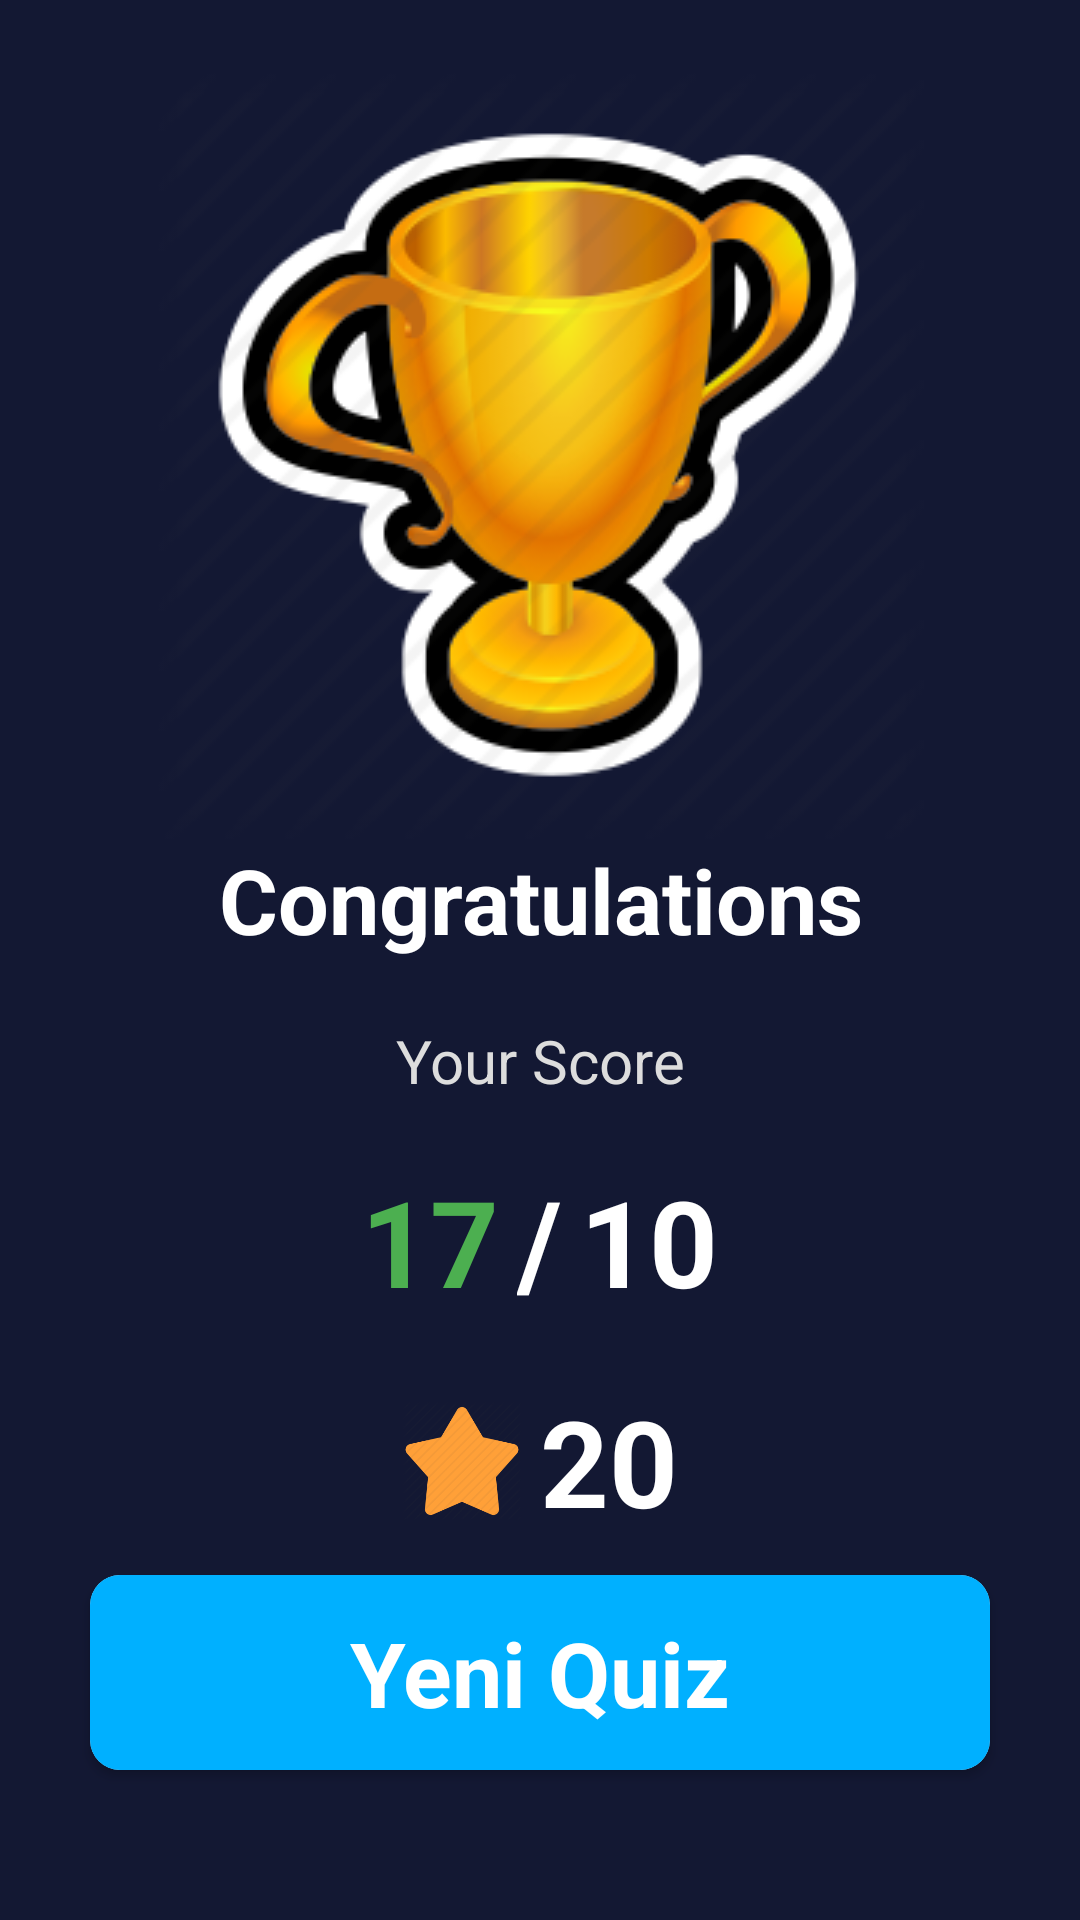

Layout XML and referenced resources for this Android screen:
<!-- AndroidManifest.xml: application theme Theme.LetsFind -->
<!-- res/layout/fragment_result.xml -->
<?xml version="1.0" encoding="utf-8"?>
<RelativeLayout xmlns:android="http://schemas.android.com/apk/res/android"
    xmlns:app="http://schemas.android.com/apk/res-auto"
    xmlns:tools="http://schemas.android.com/tools"
    android:layout_width="match_parent"
    android:layout_height="match_parent"
    android:background="#131833"
    tools:context=".view.fragment.ResultFragment">

    <RelativeLayout
        android:id="@+id/centerRelativ"
        android:layout_width="match_parent"
        android:layout_height="wrap_content"
        android:layout_centerInParent="true"></RelativeLayout>

    <ImageView
        android:id="@+id/cupImage"
        android:layout_width="match_parent"
        android:layout_height="wrap_content"
        android:layout_above="@+id/text"
        android:src="@drawable/gold_cup" />


    <TextView
        android:id="@+id/text"
        android:layout_width="match_parent"
        android:layout_height="wrap_content"
        android:layout_above="@+id/yourScore"
        android:layout_centerInParent="true"
        android:layout_marginHorizontal="30dp"
        android:text="Congratulations"
        android:textAlignment="center"
        android:textColor="#fff"
        android:textSize="30dp"
        android:textStyle="bold" />


    <TextView
        android:id="@+id/yourScore"
        android:layout_width="match_parent"
        android:layout_height="wrap_content"
        android:layout_below="@+id/centerRelativ"
        android:layout_marginTop="20dp"
        android:text="Your Score"
        android:textAlignment="center"
        android:textColor="#DDD"
        android:textSize="20dp" />


    <LinearLayout
        android:id="@+id/layScore"
        android:layout_width="match_parent"
        android:layout_height="wrap_content"
        android:layout_below="@+id/yourScore"
        android:layout_centerInParent="true"
        android:layout_marginVertical="20dp"
        android:orientation="horizontal">

        <TextView
            android:id="@+id/mainScore"
            android:layout_width="0dp"
            android:layout_height="wrap_content"
            android:layout_marginHorizontal="3dp"
            android:layout_weight="1"
            android:text="17"
            android:textAlignment="textEnd"
            android:textColor="#4CAF50"
            android:textSize="40dp"
            android:textStyle="bold" />

        <TextView
            android:id="@+id/line"
            android:layout_width="wrap_content"
            android:layout_height="wrap_content"
            android:layout_marginHorizontal="3dp"
            android:text="/"
            android:textAlignment="center"
            android:textColor="#fff"
            android:textSize="40dp"
            android:textStyle="bold" />

        <TextView
            android:id="@+id/score"
            android:layout_width="0dp"
            android:layout_height="wrap_content"
            android:layout_marginHorizontal="3dp"
            android:layout_weight="1"
            android:text="10"
            android:textAlignment="textStart"
            android:textColor="#fff"
            android:textSize="40dp"
            android:textStyle="bold" />

    </LinearLayout>


    <LinearLayout
        android:id="@+id/layPoint"
        android:layout_width="match_parent"
        android:layout_height="wrap_content"
        android:layout_below="@+id/layScore"
        android:gravity="center"
        android:orientation="horizontal">

        <ImageView
            android:layout_width="40dp"
            android:layout_height="40dp"
            android:layout_gravity="center"
            android:layout_marginHorizontal="3dp"
            android:src="@drawable/point" />

        <TextView
            android:id="@+id/quizPoint"
            android:layout_width="wrap_content"
            android:layout_height="wrap_content"
            android:layout_marginHorizontal="3dp"
            android:text="20"
            android:textAlignment="textStart"
            android:textColor="#fff"
            android:textSize="40dp"
            android:textStyle="bold" />

    </LinearLayout>

    <androidx.cardview.widget.CardView
        android:id="@+id/generalKnowledge"
        android:layout_width="match_parent"
        android:layout_height="65dp"
        android:layout_alignParentBottom="true"
        android:layout_marginHorizontal="30dp"
        android:layout_marginBottom="50dp"
        android:padding="5dp"
        app:cardCornerRadius="10dp">

        <TextView
            android:id="@+id/resultToMain"
            android:layout_width="match_parent"
            android:layout_height="match_parent"
            android:background="#00B0FF"
            android:clickable="true"
            android:drawable="@drawable/restart_icon"
            android:gravity="center"
            android:text="Yeni Quiz"
            android:textColor="#FFFFFF"
            android:textSize="30dp"
            android:textStyle="bold" />


    </androidx.cardview.widget.CardView>

</RelativeLayout>
<!-- resources referenced by this layout -->
<resources>
  <!-- drawable gold_cup: png bitmap (drawable-v24, 41308 bytes) -->
  <!-- drawable point: webp bitmap (drawable-v24, 4120 bytes) -->
  <style name="Theme.LetsFind" parent="Theme.MaterialComponents.DayNight.DarkActionBar">
          
          <item name="colorPrimary">#E12196F3</item>
          <item name="colorPrimaryVariant">#E12196F3</item>
          <item name="colorOnPrimary">@color/white</item>
          
          <item name="colorSecondary">@color/bottomBarBackground</item>
          <item name="colorSecondaryVariant">@color/teal_700</item>
          <item name="colorOnSecondary">@color/black</item>
          
          <item name="android:statusBarColor" tools:targetApi="l">?attr/colorPrimaryVariant</item>
          
      </style>
  <color name="white">#FFFFFFFF</color>
  <color name="bottomBarBackground">#168EED</color>
  <color name="teal_700">#FF018786</color>
  <color name="black">#FF000000</color>
</resources>
